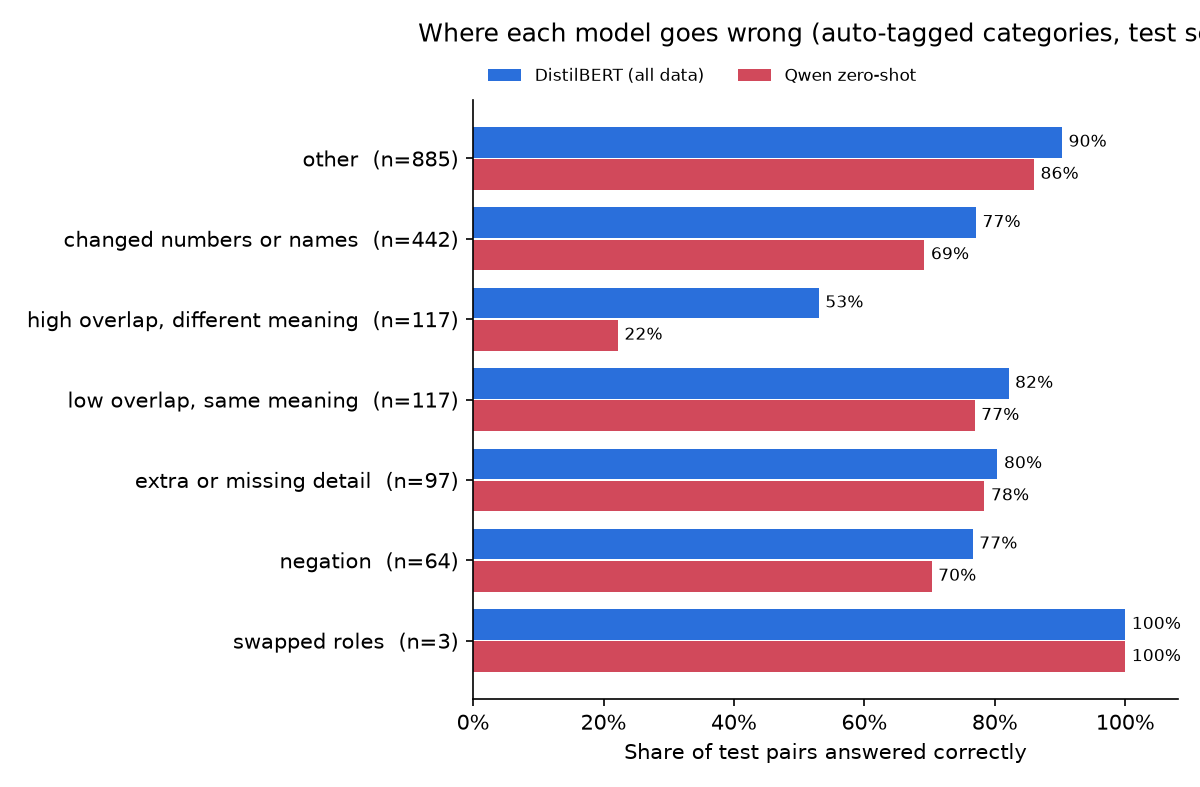

The file beside this chart, header and first rows:
auto_category, pairs, paraphrase_share, distilbert_acc, qwen_acc
other, 885, 0.821, 0.903, 0.86
changed numbers or names, 442, 0.471, 0.771, 0.692
high overlap, different meaning, 117, 0.0, 0.53, 0.222
low overlap, same meaning, 117, 1.0, 0.821, 0.769
extra or missing detail, 97, 0.546, 0.804, 0.784
negation, 64, 0.609, 0.766, 0.703
swapped roles, 3, 1.0, 1.0, 1.0
